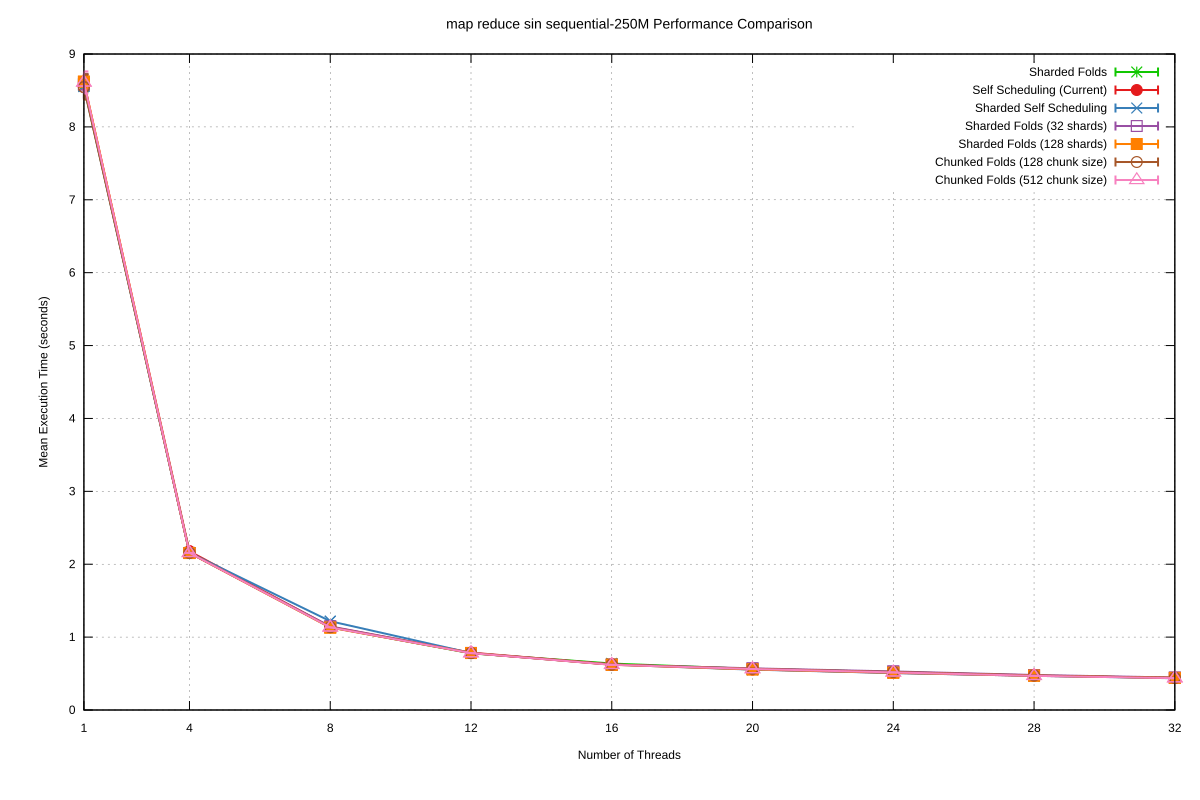

Data behind this chart, as committed beside it:
Name, Mean, MeanLB, MeanUB, Stddev, StddevLB, StddevUB, scheduler, threads
map reduce sin/sequential-250M, 8.565, 8.503, 8.633, 8.180856967453917e-2, 3.236741743883841e-2, 0.1109, Sharded Folds, 1
map reduce sin/sequential-250M, 2.16, 2.154, 2.165, 6.015779119947924e-3, 2.926165082802301e-3, 8.448602210746768e-3, Sharded Folds, 4
map reduce sin/sequential-250M, 1.135, 1.133, 1.138, 2.7968267560245213e-3, 1.0908109355745714e-3, 4.173861944318963e-3, Sharded Folds, 8
map reduce sin/sequential-250M, 0.7773, 0.7767, 0.7781, 1.0116199443535121e-3, 7.712510600224752e-4, 1.2524980569141439e-3, Sharded Folds, 12
map reduce sin/sequential-250M, 0.6374, 0.6364, 0.6396, 2.0735193111399803e-3, 9.58445033884268e-4, 3.040689626524092e-3, Sharded Folds, 16
map reduce sin/sequential-250M, 0.5631, 0.5625, 0.5641, 1.1756405181295644e-3, 5.238952492928304e-4, 1.8929875987352101e-3, Sharded Folds, 20
map reduce sin/sequential-250M, 0.522, 0.5214, 0.523, 1.1578631657268399e-3, 6.602744859158097e-4, 1.7472035155907796e-3, Sharded Folds, 24
map reduce sin/sequential-250M, 0.4703, 0.4697, 0.4708, 7.667189749034703e-4, 5.71704178705702e-4, 1.0878220243265581e-3, Sharded Folds, 28
map reduce sin/sequential-250M, 0.4393, 0.4387, 0.4398, 9.216337449862975e-4, 7.109053711582819e-4, 1.1722379387492678e-3, Sharded Folds, 32
map reduce sin/sequential-250M, 8.614, 8.502, 8.694, 0.1141, 5.0549593598891995e-2, 0.1588, Self Scheduling (Current), 1
map reduce sin/sequential-250M, 2.178, 2.174, 2.181, 3.679418521603183e-3, 1.7768701237240489e-3, 5.0971571802405895e-3, Self Scheduling (Current), 4
map reduce sin/sequential-250M, 1.141, 1.14, 1.141, 5.445395584656369e-4, 2.4530132931838426e-4, 7.9130228769594e-4, Self Scheduling (Current), 8
map reduce sin/sequential-250M, 0.7875, 0.7874, 0.7879, 3.1506175429887553e-4, 1.4618519119644627e-4, 4.5624494457423086e-4, Self Scheduling (Current), 12
map reduce sin/sequential-250M, 0.6255, 0.625, 0.6261, 7.838337531370724e-4, 5.046563919221121e-4, 1.0510173498505596e-3, Self Scheduling (Current), 16
map reduce sin/sequential-250M, 0.5567, 0.5565, 0.5571, 4.6990019159213293e-4, 2.5906202719332594e-4, 6.926220823390061e-4, Self Scheduling (Current), 20
map reduce sin/sequential-250M, 0.5086, 0.5081, 0.51, 1.1893824978590746e-3, 2.935253402446059e-4, 1.8415283297425788e-3, Self Scheduling (Current), 24
map reduce sin/sequential-250M, 0.4687, 0.4682, 0.4694, 8.460857442951846e-4, 4.4290469880809216e-4, 1.1917741675831494e-3, Self Scheduling (Current), 28
map reduce sin/sequential-250M, 0.4413, 0.4403, 0.4425, 1.8429215710956375e-3, 1.2899773373501297e-3, 2.523950881341042e-3, Self Scheduling (Current), 32
map reduce sin/sequential-250M, 8.555, 8.316, 8.649, 0.1647, 6.964831503906005e-3, 0.2185, Sharded Self Scheduling, 1
map reduce sin/sequential-250M, 2.158, 2.155, 2.16, 2.9828872289580366e-3, 1.0011361264168428e-3, 4.040625565189343e-3, Sharded Self Scheduling, 4
map reduce sin/sequential-250M, 1.218, 1.216, 1.219, 1.4236998705422748e-3, 1.1471710854738058e-4, 1.8351610337856547e-3, Sharded Self Scheduling, 8
map reduce sin/sequential-250M, 0.7813, 0.7806, 0.7815, 4.684486757594053e-4, 8.718975648710337e-5, 6.870424233314142e-4, Sharded Self Scheduling, 12
map reduce sin/sequential-250M, 0.6218, 0.6211, 0.6228, 1.2362417132114965e-3, 6.692020461527262e-4, 1.8226758023078323e-3, Sharded Self Scheduling, 16
map reduce sin/sequential-250M, 0.5537, 0.5533, 0.5543, 7.503912445565841e-4, 3.711241824311587e-4, 1.1502465385794098e-3, Sharded Self Scheduling, 20
map reduce sin/sequential-250M, 0.5073, 0.5069, 0.5077, 5.741937558497099e-4, 3.8349889237768045e-4, 7.768760468590536e-4, Sharded Self Scheduling, 24
map reduce sin/sequential-250M, 0.469, 0.4685, 0.4697, 9.088712323721928e-4, 6.17658985595647e-4, 1.2423862528937798e-3, Sharded Self Scheduling, 28
map reduce sin/sequential-250M, 0.4353, 0.4346, 0.4361, 1.1946209907396697e-3, 8.492149869779769e-4, 1.707316018359007e-3, Sharded Self Scheduling, 32
map reduce sin/sequential-250M, 8.583, 8.521, 8.662, 7.986703050849049e-2, 2.9663158596426764e-2, 0.1093, Sharded Folds (32 shards), 1
map reduce sin/sequential-250M, 2.154, 2.152, 2.156, 2.6472314634481617e-3, 1.2377235495175665e-3, 3.3127891528900353e-3, Sharded Folds (32 shards), 4
map reduce sin/sequential-250M, 1.148, 1.146, 1.149, 2.402528417633022e-3, 1.5274917976496642e-3, 2.965558035643712e-3, Sharded Folds (32 shards), 8
map reduce sin/sequential-250M, 0.7827, 0.7824, 0.783, 4.0817671954712756e-4, 2.694162699499653e-4, 5.847598342325996e-4, Sharded Folds (32 shards), 12
map reduce sin/sequential-250M, 0.6232, 0.6224, 0.624, 1.245545116102705e-3, 8.232779717074099e-4, 1.7742317011411246e-3, Sharded Folds (32 shards), 16
map reduce sin/sequential-250M, 0.5713, 0.5673, 0.573, 3.4448173467777916e-3, 1.4922152211421552e-3, 5.344719927431729e-3, Sharded Folds (32 shards), 20
map reduce sin/sequential-250M, 0.5292, 0.528, 0.5307, 2.1672743920328544e-3, 1.482097064544065e-3, 3.1545009989693983e-3, Sharded Folds (32 shards), 24
map reduce sin/sequential-250M, 0.4799, 0.4793, 0.4808, 1.138687769444327e-3, 6.642325172693026e-4, 1.6709486802992002e-3, Sharded Folds (32 shards), 28
map reduce sin/sequential-250M, 0.445, 0.4445, 0.4456, 8.831674153591223e-4, 5.606232745133192e-4, 1.27357919557058e-3, Sharded Folds (32 shards), 32
map reduce sin/sequential-250M, 8.621, 8.556, 8.717, 9.419649077380474e-2, 4.262622668425406e-3, 0.1237, Sharded Folds (128 shards), 1
map reduce sin/sequential-250M, 2.154, 2.151, 2.155, 2.8579336252101714e-3, 1.5726581526298578e-3, 3.4298096010445347e-3, Sharded Folds (128 shards), 4
map reduce sin/sequential-250M, 1.13, 1.13, 1.131, 4.953692402848893e-4, 3.7875035501258185e-4, 6.431941578196166e-4, Sharded Folds (128 shards), 8
map reduce sin/sequential-250M, 0.7818, 0.7816, 0.7819, 2.025320436638503e-4, 1.0352245857331942e-4, 2.925066116293794e-4, Sharded Folds (128 shards), 12
map reduce sin/sequential-250M, 0.6207, 0.62, 0.6214, 1.0576878820409109e-3, 6.735400220804768e-4, 1.533242616686813e-3, Sharded Folds (128 shards), 16
map reduce sin/sequential-250M, 0.5569, 0.5566, 0.5572, 4.221769859242518e-4, 3.1489527178415804e-4, 5.723888808563632e-4, Sharded Folds (128 shards), 20
map reduce sin/sequential-250M, 0.5116, 0.5113, 0.5121, 5.366418533761228e-4, 3.8458778180137704e-4, 7.076501535181032e-4, Sharded Folds (128 shards), 24
map reduce sin/sequential-250M, 0.4712, 0.4708, 0.4716, 5.586230411842832e-4, 3.963504011355095e-4, 7.758349140453836e-4, Sharded Folds (128 shards), 28
map reduce sin/sequential-250M, 0.4402, 0.4395, 0.441, 1.2266204062430619e-3, 8.812251984124412e-4, 1.6292326241960824e-3, Sharded Folds (128 shards), 32
map reduce sin/sequential-250M, 8.545, 8.298, 8.643, 0.1707, 1.0523942874861025e-3, 0.2259, Chunked Folds (128 chunk size), 1
map reduce sin/sequential-250M, 2.155, 2.154, 2.157, 1.96013898930727e-3, 9.444960430452336e-4, 2.6612033461771885e-3, Chunked Folds (128 chunk size), 4
map reduce sin/sequential-250M, 1.136, 1.136, 1.137, 1.0138044209933965e-3, 7.483070370063853e-4, 1.257642545723308e-3, Chunked Folds (128 chunk size), 8
map reduce sin/sequential-250M, 0.7797, 0.7794, 0.7801, 4.0375226968780085e-4, 1.7270757014085014e-4, 6.329069274228471e-4, Chunked Folds (128 chunk size), 12
map reduce sin/sequential-250M, 0.6233, 0.623, 0.6237, 5.855585252846626e-4, 4.136472879941709e-4, 7.33252126174177e-4, Chunked Folds (128 chunk size), 16
map reduce sin/sequential-250M, 0.5665, 0.5661, 0.5668, 5.094511664625405e-4, 3.7828240925401996e-4, 6.941553493338782e-4, Chunked Folds (128 chunk size), 20
map reduce sin/sequential-250M, 0.5222, 0.5217, 0.5228, 8.401302993537266e-4, 6.534885772008275e-4, 1.0631150197535626e-3, Chunked Folds (128 chunk size), 24
map reduce sin/sequential-250M, 0.4747, 0.4743, 0.475, 4.803285007723036e-4, 3.098405769275043e-4, 7.27221850737964e-4, Chunked Folds (128 chunk size), 28
map reduce sin/sequential-250M, 0.4406, 0.4401, 0.4411, 9.348826480526904e-4, 7.293107869832944e-4, 1.2744403239114718e-3, Chunked Folds (128 chunk size), 32
map reduce sin/sequential-250M, 8.61, 8.499, 8.763, 0.1511, 4.6973793188706994e-2, 0.2031, Chunked Folds (512 chunk size), 1
map reduce sin/sequential-250M, 2.155, 2.154, 2.156, 1.6708635587400825e-3, 6.000977343677304e-4, 2.2204290625811294e-3, Chunked Folds (512 chunk size), 4
map reduce sin/sequential-250M, 1.134, 1.132, 1.134, 1.2975019163096481e-3, 7.180650974039074e-4, 1.7393181999398092e-3, Chunked Folds (512 chunk size), 8
map reduce sin/sequential-250M, 0.7798, 0.7794, 0.7806, 7.620560146023493e-4, 3.2099823102403933e-4, 1.1010990687822843e-3, Chunked Folds (512 chunk size), 12
map reduce sin/sequential-250M, 0.6198, 0.619, 0.621, 1.419791246350599e-3, 8.345192383623649e-4, 1.9779676047768893e-3, Chunked Folds (512 chunk size), 16
map reduce sin/sequential-250M, 0.5621, 0.5618, 0.5624, 5.207564964966393e-4, 3.554940998286466e-4, 7.774781173327441e-4, Chunked Folds (512 chunk size), 20
... 3 more rows
